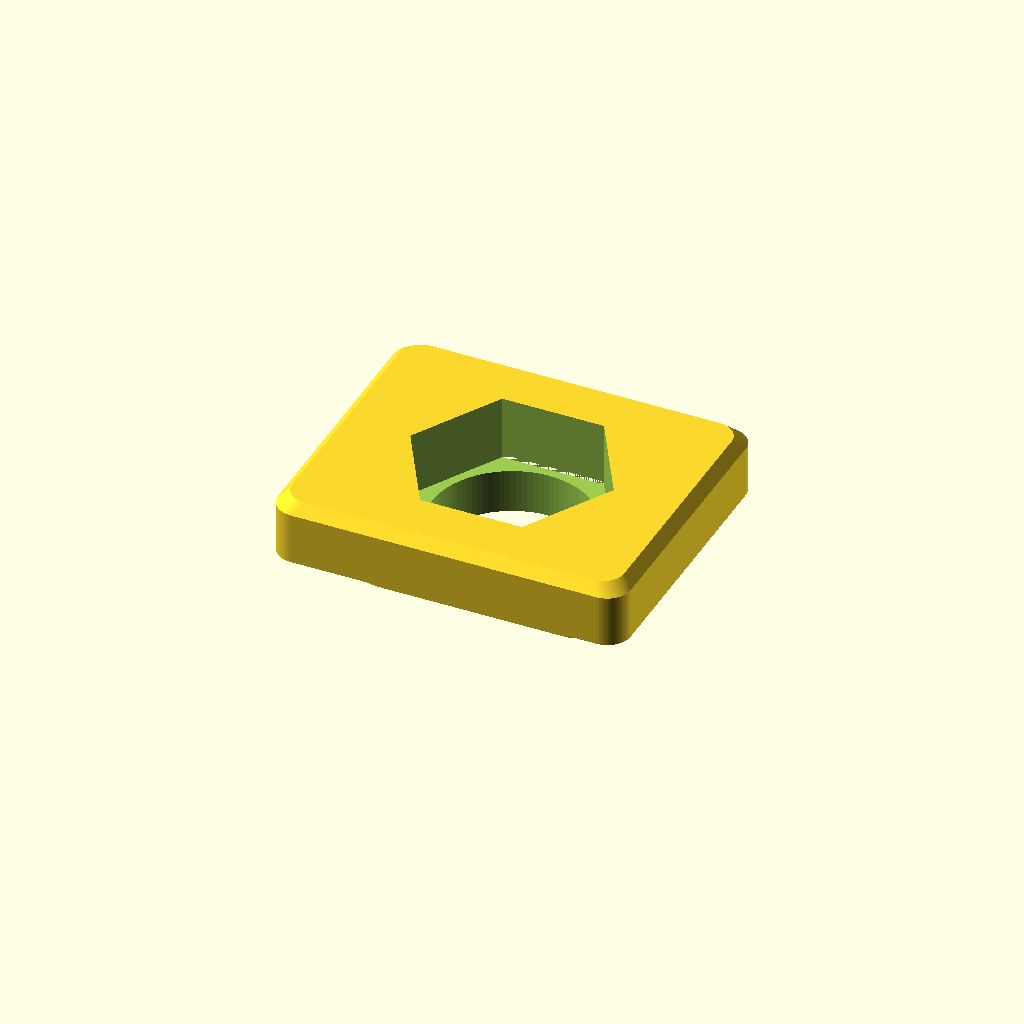
Cell 1: the model at its default parameters.
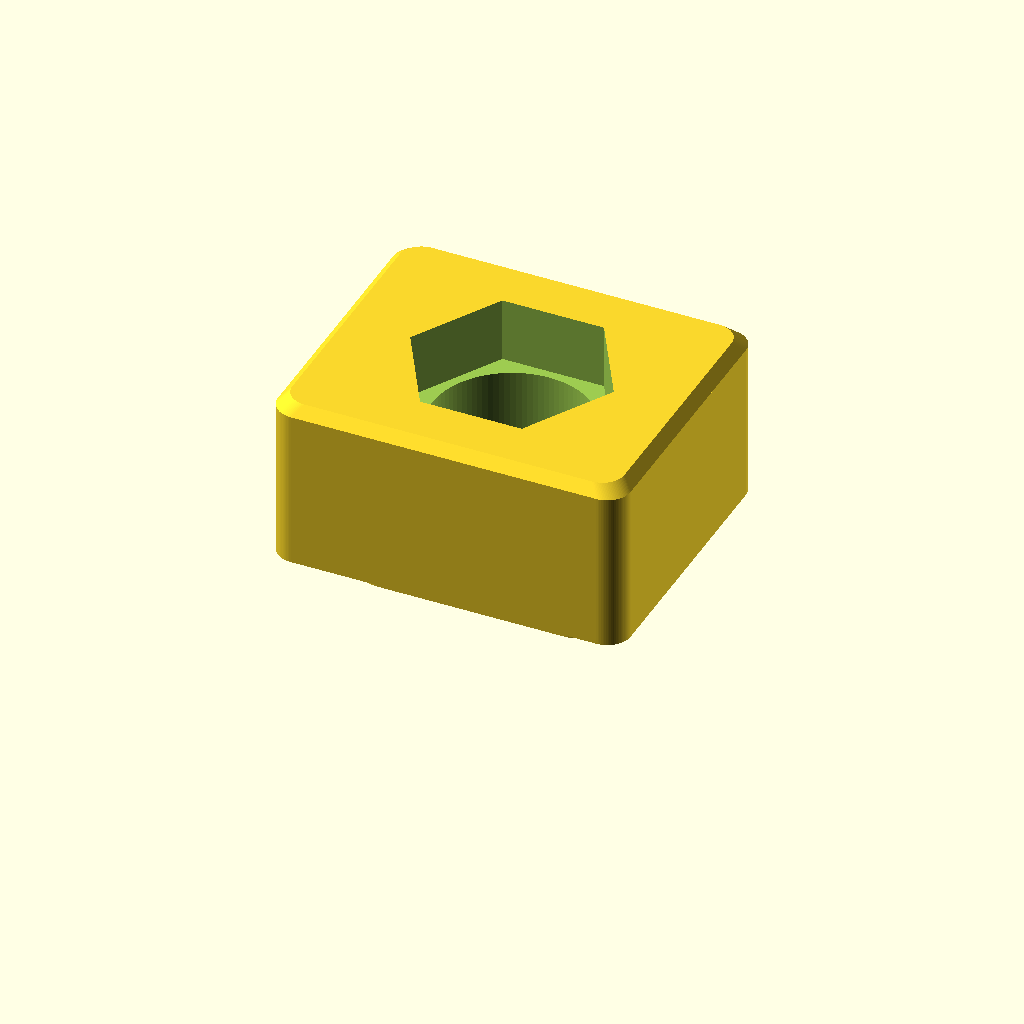
Cell 2: thickness = 7.4 (everything else at default).
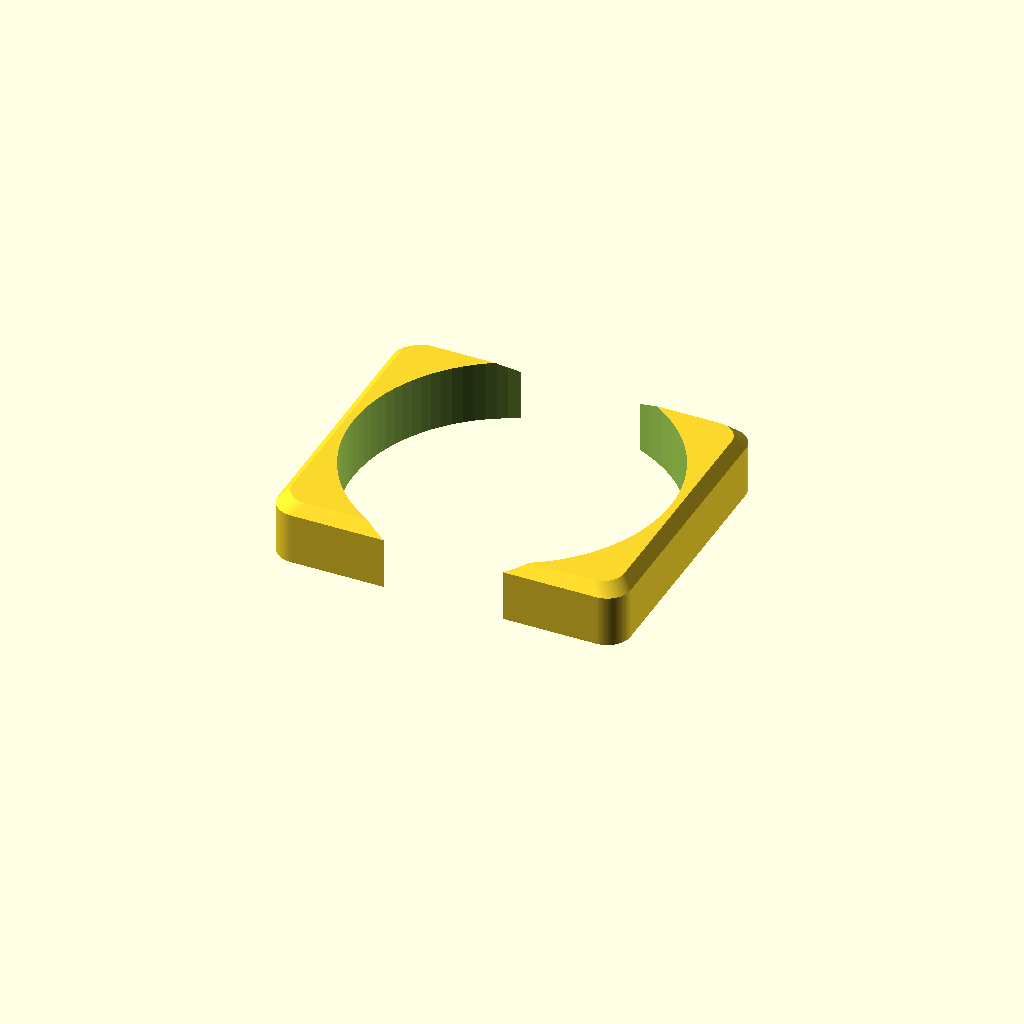
Cell 3: clear_d = 10.8 (everything else at default).
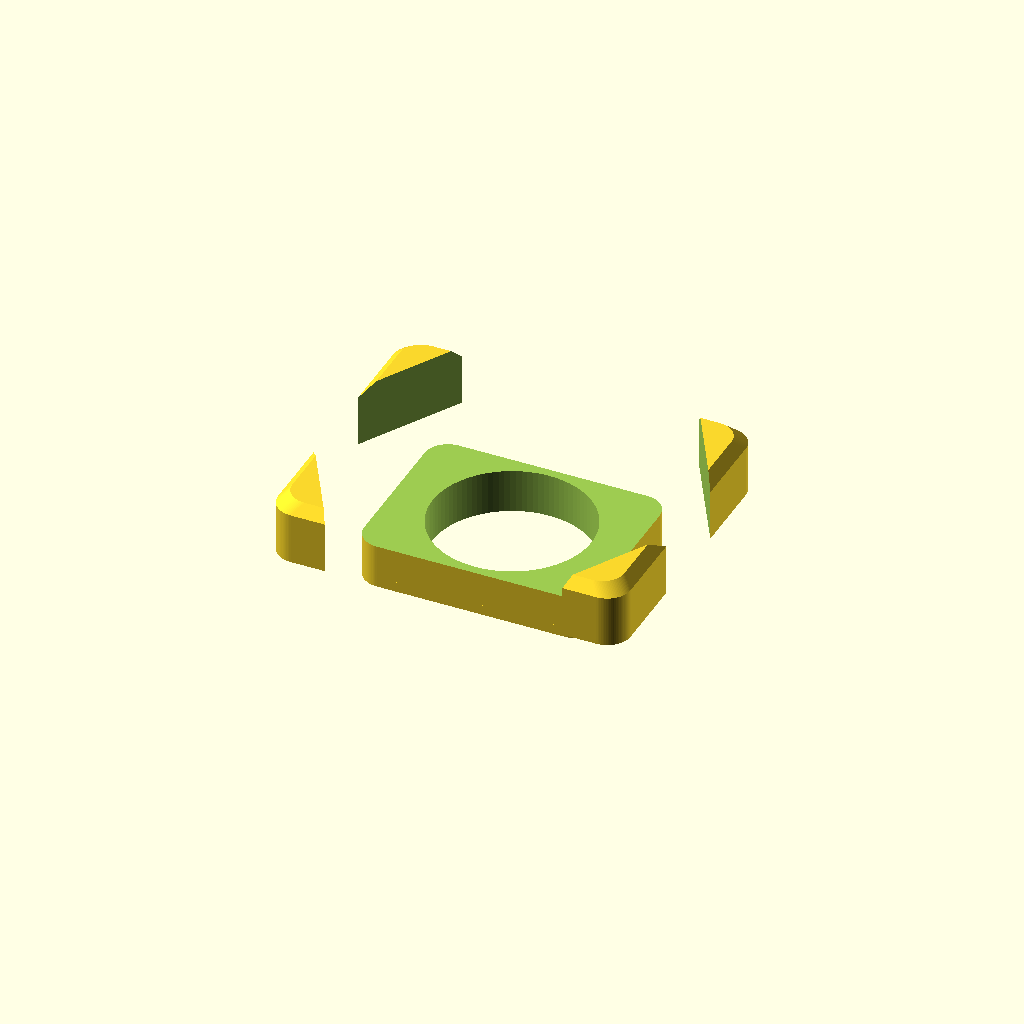
Cell 4: af = 12 (everything else at default).
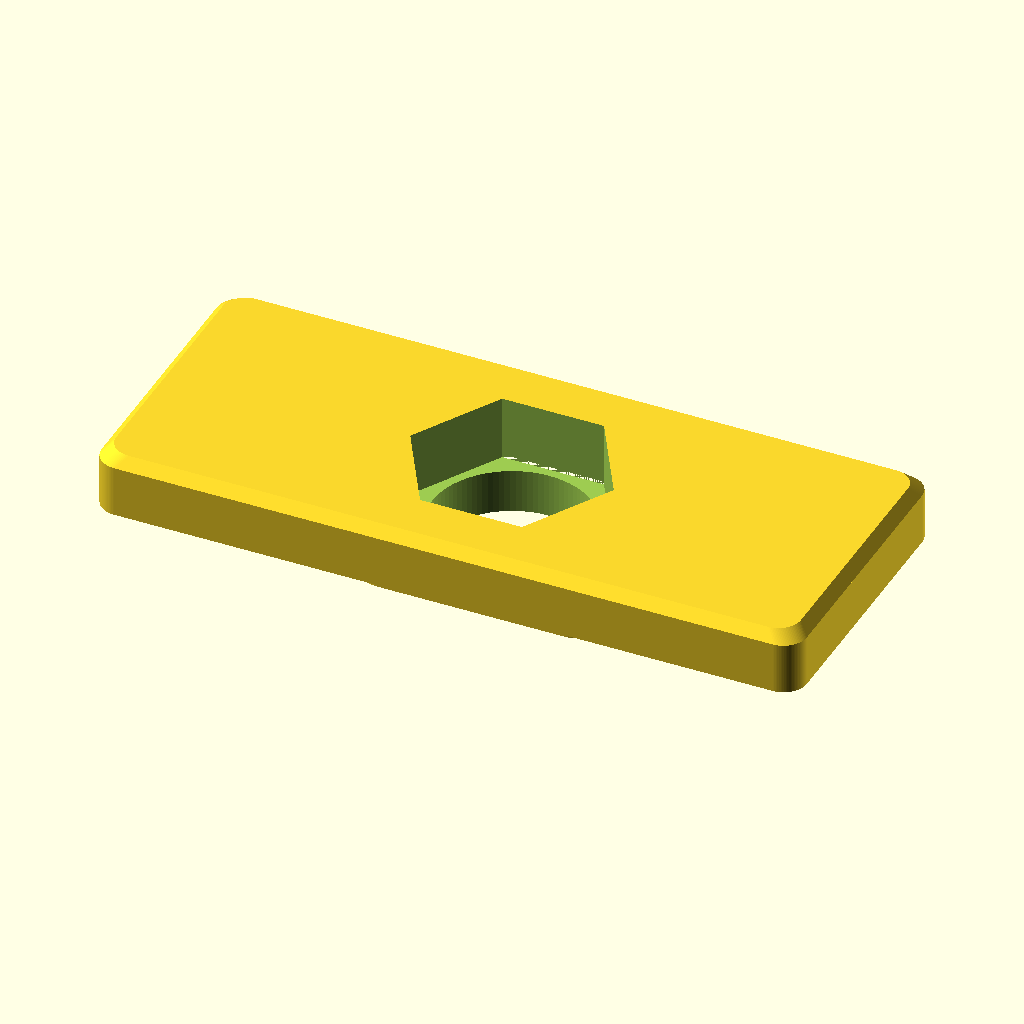
Cell 5: the same model with len_top = 24.
All cells are drawn from one camera (rotation 55°, 0°, 25°, orthographic, colour scheme Cornfield), so only the parameter changes between them.
The OpenSCAD source (additional_study/matched_effort/results/direct_vlm/scad/nut__M5_sliding_t_nut.scad):
$fn = 96;

// T-slot nut for 5.0mm screw, 6.0mm across flats, 3.7mm thick

// --- Critical dimensions ---
thickness = 3.7;          // overall thickness (Z)
screw_d   = 5.0;          // screw size (through hole diameter target)
clear_d   = 5.4;          // clearance for M5 (typical printed/laser)
af        = 6.0;          // across flats for hex capture

// --- T-slot nut body (generic T-profile) ---
len_top   = 12.0;         // top head length (X)
wid_top   = 10.0;         // top head width  (Y)

len_neck  = 8.0;          // neck length (X) - narrower section
wid_neck  = 6.0;          // neck width  (Y)

neck_h    = 1.6;          // neck height from bottom (Z)
head_h    = thickness - neck_h;

corner_r  = 0.8;          // corner radius
chamfer   = 0.35;         // edge chamfer height (top/bottom)

// --- Helpers ---
module rounded_rect_2d(l, w, r){
    r2 = min(r, min(l,w)/2);
    hull(){
        for (sx=[-1,1], sy=[-1,1])
            translate([sx*(l/2 - r2), sy*(w/2 - r2)]) circle(r=r2);
    }
}

module hex_prism_af(af, h){
    // Regular hex with given across-flats
    r = af / sqrt(3); // circumradius
    cylinder(h=h, r=r, $fn=6);
}

module tslot_body(){
    // One connected solid: neck + head, with consistent Z stacking
    union(){
        // Neck (bottom)
        linear_extrude(height=neck_h)
            rounded_rect_2d(len_neck, wid_neck, min(corner_r, min(len_neck,wid_neck)/2));

        // Head (top)
        translate([0,0,neck_h])
            linear_extrude(height=head_h)
                rounded_rect_2d(len_top, wid_top, corner_r);
    }
}

module chamfer_shell(){
    // Apply top/bottom chamfers to the overall T-profile by scaling in Z slices
    // Bottom chamfer slice
    bottom_scale_x = (len_top - 2*chamfer) / len_top;
    bottom_scale_y = (wid_top - 2*chamfer) / wid_top;

    union(){
        // Bottom chamfer (slightly smaller footprint)
        linear_extrude(height=chamfer, scale=[bottom_scale_x, bottom_scale_y])
            // Use the head outline for chamfer footprint (keeps edges clean)
            rounded_rect_2d(len_top, wid_top, corner_r);

        // Middle straight section
        translate([0,0,chamfer])
            linear_extrude(height=thickness-2*chamfer)
                projection(cut=false)
                    translate([0,0,0])
                        // Project the unioned T body to 2D footprint at Z=0
                        // (ensures chamfered shell encloses the T profile)
                        tslot_body();

        // Top chamfer (slightly smaller footprint)
        translate([0,0,thickness-chamfer])
            linear_extrude(height=chamfer, scale=[bottom_scale_x, bottom_scale_y])
                rounded_rect_2d(len_top, wid_top, corner_r);
    }
}

difference(){
    // Base solid: true T-slot nut profile (neck + head), then chamfered outer shell
    // Intersect chamfer shell with actual T body to keep T profile while chamfering edges.
    intersection(){
        chamfer_shell();
        tslot_body();
    }

    // Through clearance hole (centered, guaranteed visible in top/bottom views)
    translate([0,0,-0.2])
        cylinder(h=thickness+0.4, d=clear_d);

    // Hex capture pocket on top (6.0mm across flats)
    hex_depth = min(2.2, thickness-1.0);
    translate([0,0,thickness-hex_depth])
        hex_prism_af(af, hex_depth+0.25);
}
Customizer parameters (derived from the source; name, type, default, range or options):
thickness: number, default 3.7
screw_d: number, default 5
clear_d: number, default 5.4
af: number, default 6
len_top: number, default 12
wid_top: number, default 10
len_neck: number, default 8
wid_neck: number, default 6
neck_h: number, default 1.6
corner_r: number, default 0.8
chamfer: number, default 0.35
